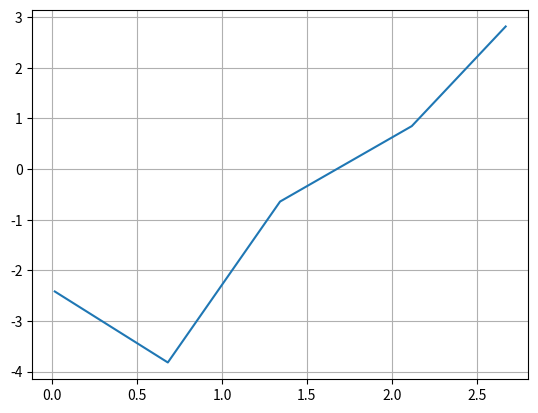

Source code (Python):
import numpy as np
import matplotlib.pyplot as plt
from scipy.interpolate import InterpolatedUnivariateSpline

# experimental data
arr_x = [0.015, 0.681, 1.342, 2.118, 2.671]
arr_y = [-2.417, -3.819, -0.642, 0.848, 2.815]

xi = np.array(arr_x)
yi = np.array(arr_y)

x = np.linspace(xi.min(), xi.max(), len(xi) * 100)

# sp = InterpolatedUnivariateSpline(xi, yi, k=1)
# y = sp(x)

# interpolation
plt.plot(xi, yi, '-')
plt.grid(True)
plt.show()
